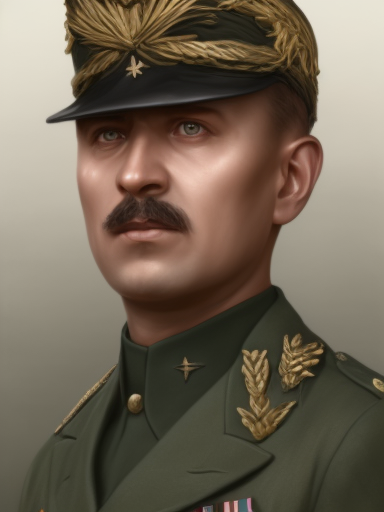
Generation parameters embedded in this image by AUTOMATIC1111 Stable Diffusion web UI or a fork of it (Forge, ...) (PNG 'parameters' text chunk):
matte painting, sharp focus, hoi4_vanilla_portrait_style, Polynesian, military uniform,
Steps: 20, Sampler: Euler a, CFG scale: 7, Seed: 1509070185, Size: 384x512, Model hash: 9b8aa544, Batch size: 2, Batch pos: 0